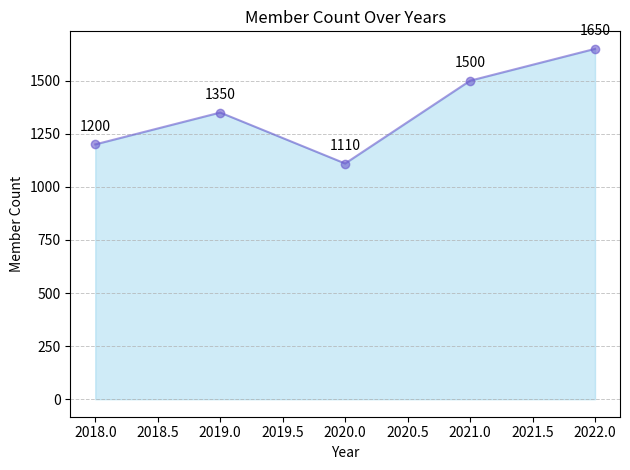

Write the Python code that produced this figure.

import matplotlib.pyplot as plt

# Given data
data = [
    {'Year': 2018, 'Member Count': 1200},
    {'Year': 2019, 'Member Count': 1350},
    {'Year': 2020, 'Member Count': 1110},
    {'Year': 2021, 'Member Count': 1500},
    {'Year': 2022, 'Member Count': 1650}
]

# Extracting data for plotting
years = [item['Year'] for item in data]
member_counts = [item['Member Count'] for item in data]

# Create an area chart
plt.fill_between(years, member_counts, color="skyblue", alpha=0.4)

# Add a line chart in the same figure to highlight the area boundaries
plt.plot(years, member_counts, color="Slateblue", alpha=0.6, marker='o')

# Annotate each data point with its value
for i, txt in enumerate(member_counts):
    plt.annotate(txt, (years[i], member_counts[i]), textcoords="offset points", xytext=(0,10), ha='center')

# Set the title and labels
plt.title('Member Count Over Years')
plt.xlabel('Year')
plt.ylabel('Member Count')

# Customize the y-axis grid
plt.grid(axis='y', linestyle='--', linewidth=0.7, alpha=0.7)

# Enhance layout
plt.tight_layout()

# Show the figure
plt.show()